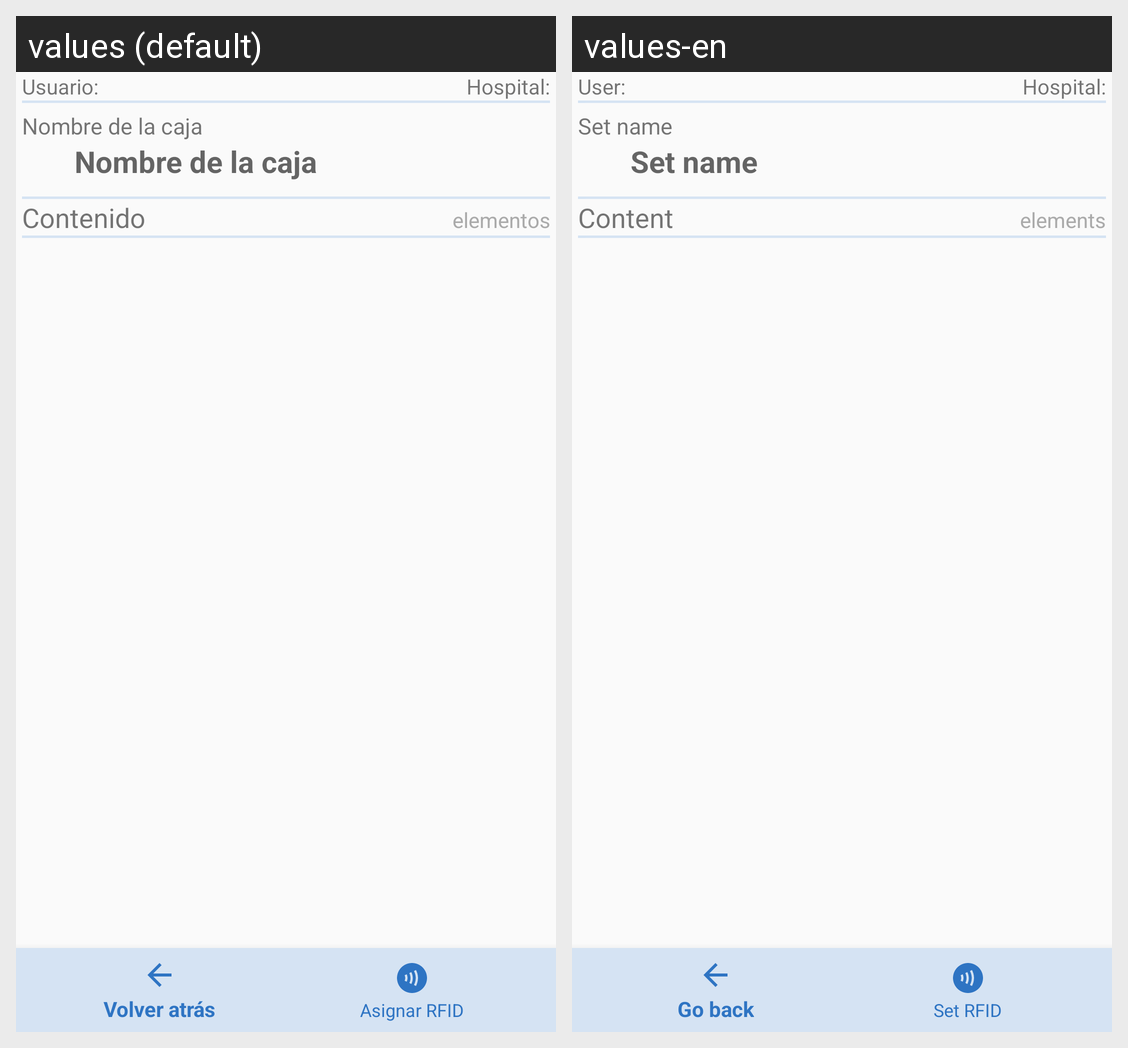

Locale-by-locale string values for the Android screen shown in this grid:
Android screen res/layout/activity_set_rfidcode.xml rendered under 2 locales, left to right: values (default), values-en. Device: Nexus 5 (rendered at 1080×1920; each locale shown at half size, 540×960, under a caption strip naming it); theme Theme.AppCompat.Light.NoActionBar.
Strings drawn on this screen, with the default value and each locale's value (text and hints the layout hard-codes, and strings that could not be matched under every locale, appear in the picture but are not listed):

identified_user
  values: Usuario:
  values-en: User:

selected_hospital
  values: Hospital:
  values-en: Hospital:

set_title
  values: Nombre de la caja
  values-en: Set name

set_content
  values: Contenido
  values-en: Content

materials_counter
  values: elementos
  values-en: elements
